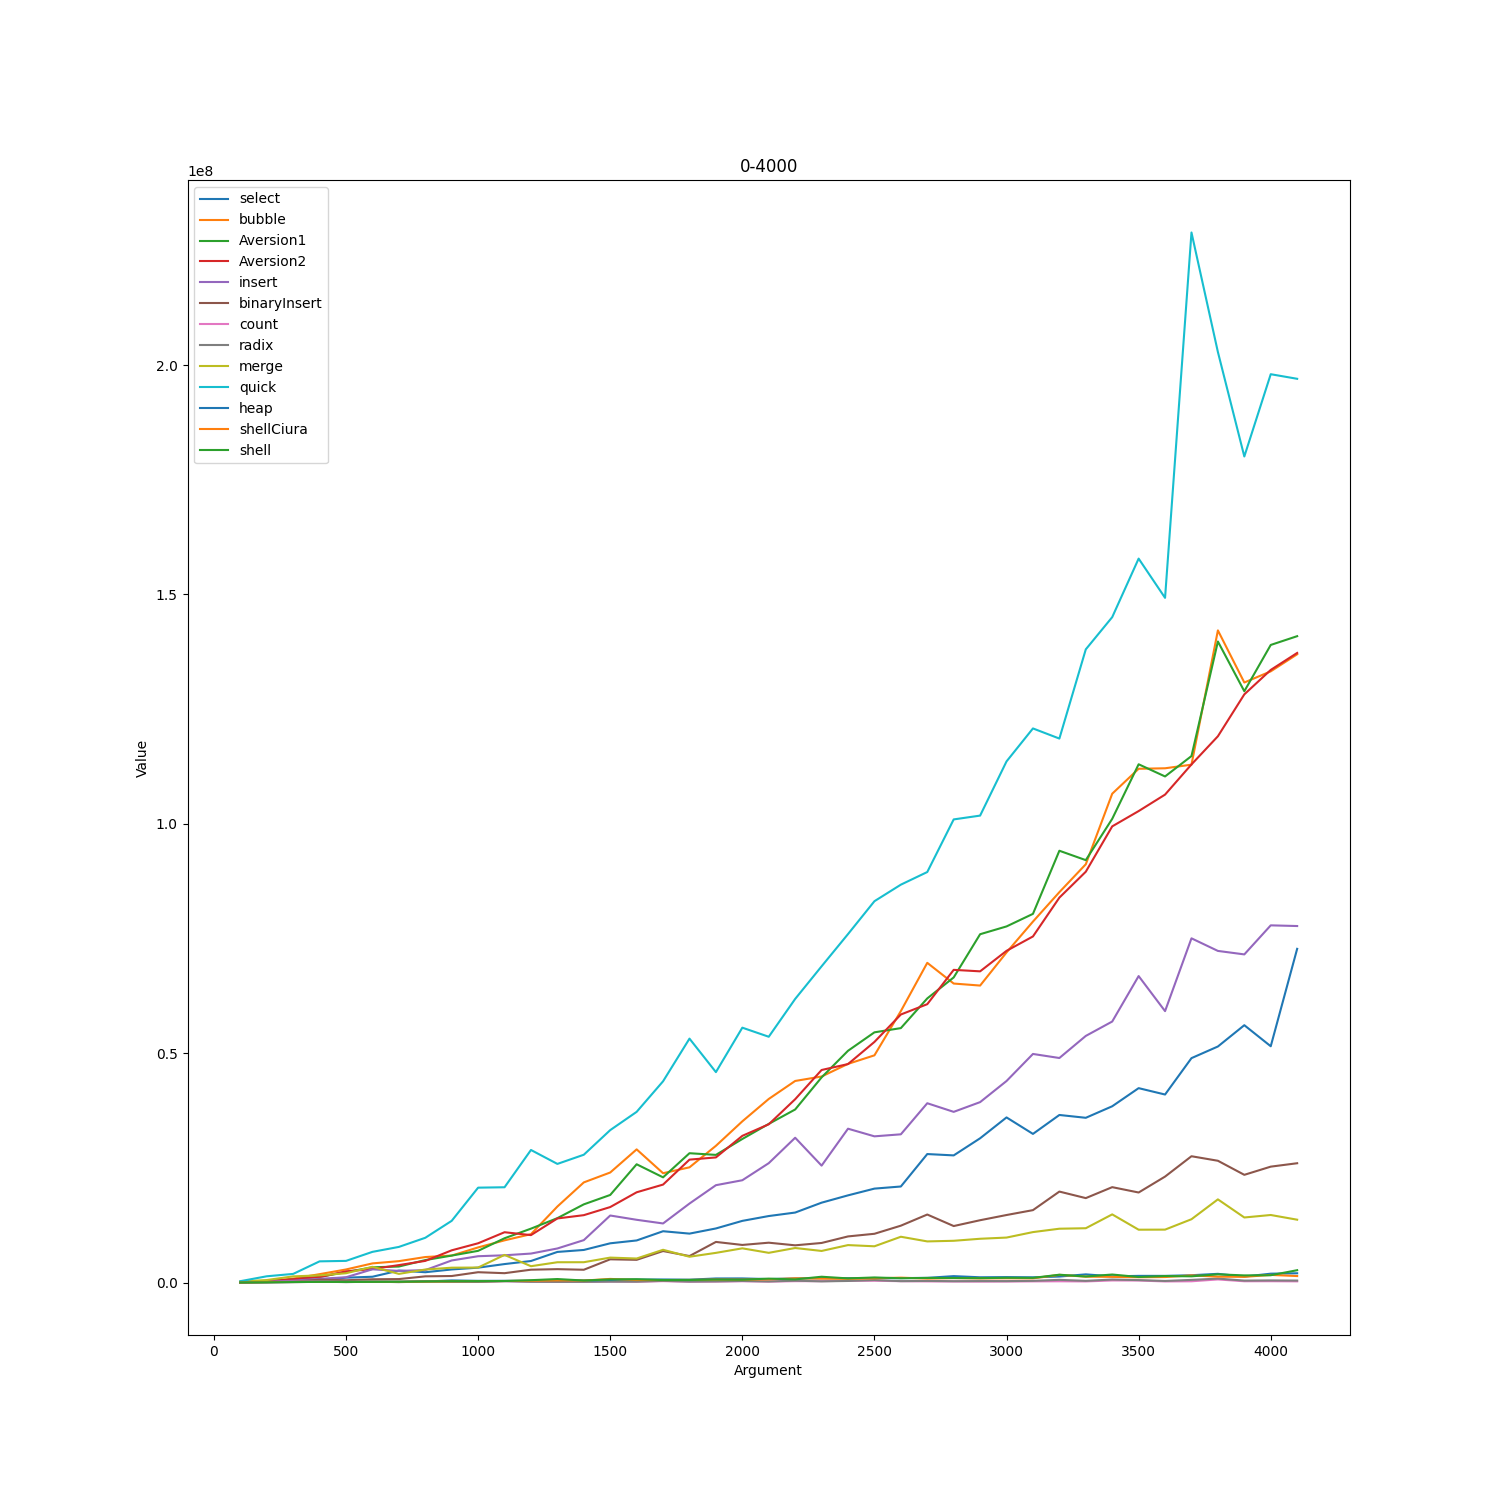

The data file committed next to this chart (first rows):
0-4000
; select; bubble; Aversion1; Aversion2; insert; binaryInsert; count; radix; merge; quick; heap; shellCiura; shell
100; 49600; 76800; 71000; 62200; 38800; 21100; 89800; 36000; 230100; 298400; 16500; 11700; 10400
200; 137400; 279500; 266800; 278000; 185600; 107300; 104300; 45600; 549000; 1.366e+06; 67600; 83800; 47500
300; 439800; 856600; 658500; 713700; 399100; 187600; 187600; 127200; 1.3485e+06; 1.8846e+06; 100000; 105000; 110200
400; 533500; 1.8298e+06; 1.2329e+06; 1.1938e+06; 816000; 619800; 243900; 221700; 1.5662e+06; 4.6207e+06; 155700; 146200; 142600
500; 1.0626e+06; 2.8498e+06; 2.2773e+06; 2.4321e+06; 1.1544e+06; 499600; 126400; 86700; 2.0256e+06; 4.7227e+06; 191100; 156300; 134800
600; 1.2657e+06; 4.1742e+06; 3.3236e+06; 2.9406e+06; 2.8861e+06; 712000; 171000; 213800; 3.4256e+06; 6.6904e+06; 181400; 170400; 149800
700; 2.6098e+06; 4.6639e+06; 3.4898e+06; 3.8054e+06; 2.5398e+06; 755900; 120000; 91000; 1.8893e+06; 7.7677e+06; 207600; 171400; 166500
800; 2.248e+06; 5.5605e+06; 4.8969e+06; 4.7217e+06; 2.7126e+06; 1.3518e+06; 313000; 231500; 2.8393e+06; 9.7571e+06; 223600; 199800; 238900
900; 2.8543e+06; 5.885e+06; 5.8786e+06; 7.0247e+06; 4.8167e+06; 1.4242e+06; 149200; 156900; 3.2393e+06; 1.34556e+07; 461400; 267800; 289600
1000; 3.2462e+06; 7.6577e+06; 6.9124e+06; 8.5613e+06; 5.7394e+06; 2.2539e+06; 139100; 131800; 3.2723e+06; 2.06846e+07; 371000; 309000; 311700
1100; 4.0284e+06; 9.2018e+06; 9.6548e+06; 1.09696e+07; 5.9422e+06; 2.0409e+06; 295300; 306300; 6.0235e+06; 2.07735e+07; 379900; 335500; 326900
1200; 4.695e+06; 1.05467e+07; 1.17499e+07; 1.03421e+07; 6.3185e+06; 2.8023e+06; 164500; 168000; 3.5639e+06; 2.88986e+07; 365700; 377400; 514200
1300; 6.6743e+06; 1.65733e+07; 1.40396e+07; 1.39727e+07; 7.4281e+06; 2.9193e+06; 139800; 146200; 4.4263e+06; 2.58615e+07; 406600; 433300; 763300
1400; 7.1053e+06; 2.18321e+07; 1.70445e+07; 1.469e+07; 9.2453e+06; 2.7908e+06; 149600; 159600; 4.4329e+06; 2.78616e+07; 447000; 430900; 442000
1500; 8.5549e+06; 2.39894e+07; 1.90958e+07; 1.64571e+07; 1.46132e+07; 5.0664e+06; 219200; 199900; 5.4379e+06; 3.32302e+07; 567500; 791700; 685800
1600; 9.1761e+06; 2.90296e+07; 2.57838e+07; 1.96759e+07; 1.36798e+07; 4.9525e+06; 191600; 190100; 5.2383e+06; 3.72101e+07; 637800; 550400; 724300
1700; 1.11869e+07; 2.3835e+07; 2.29346e+07; 2.13555e+07; 1.28806e+07; 6.8688e+06; 301900; 373300; 7.1406e+06; 4.38749e+07; 667100; 544500; 544400
1800; 1.06666e+07; 2.51178e+07; 2.81931e+07; 2.67954e+07; 1.72214e+07; 5.7756e+06; 183600; 211900; 5.6282e+06; 5.3173e+07; 626700; 565100; 561000
1900; 1.17921e+07; 2.98058e+07; 2.78273e+07; 2.72777e+07; 2.12232e+07; 8.8542e+06; 214200; 252200; 6.4703e+06; 4.58734e+07; 888200; 647500; 650100
2000; 1.34437e+07; 3.51426e+07; 3.12954e+07; 3.19795e+07; 2.23021e+07; 8.1981e+06; 282700; 348300; 7.4586e+06; 5.55607e+07; 898900; 634200; 618400
2100; 1.44977e+07; 4.00211e+07; 3.45846e+07; 3.4498e+07; 2.60236e+07; 8.6882e+06; 207400; 235100; 6.479e+06; 5.3581e+07; 755000; 685100; 855400
2200; 1.52582e+07; 4.39437e+07; 3.77268e+07; 3.99649e+07; 3.15651e+07; 8.115e+06; 298300; 409300; 7.5308e+06; 6.18255e+07; 893900; 923300; 689100
2300; 1.74114e+07; 4.49154e+07; 4.47233e+07; 4.63334e+07; 2.54872e+07; 8.6282e+06; 303200; 257000; 6.8882e+06; 6.89364e+07; 946600; 850900; 1.2668e+06
2400; 1.90067e+07; 4.76677e+07; 5.05222e+07; 4.76259e+07; 3.35373e+07; 1.00545e+07; 387500; 346200; 8.1651e+06; 7.59637e+07; 948100; 799500; 904600
2500; 2.04772e+07; 4.95309e+07; 5.45448e+07; 5.24524e+07; 3.18736e+07; 1.06301e+07; 395000; 546700; 7.9043e+06; 8.31289e+07; 990700; 915000; 1.1062e+06
2600; 2.09376e+07; 5.91759e+07; 5.54643e+07; 5.84321e+07; 3.23134e+07; 1.23973e+07; 294400; 304200; 9.9835e+06; 8.6735e+07; 964400; 1.0678e+06; 936400
2700; 2.80098e+07; 6.96952e+07; 6.19402e+07; 6.06832e+07; 3.90884e+07; 1.48284e+07; 247300; 357900; 8.9673e+06; 8.94898e+07; 1.0235e+06; 860800; 1.0055e+06
2800; 2.77174e+07; 6.51786e+07; 6.6514e+07; 6.81648e+07; 3.72096e+07; 1.23163e+07; 223600; 295200; 9.1034e+06; 1.00959e+08; 1.3973e+06; 975900; 983100
2900; 3.14488e+07; 6.4741e+07; 7.59322e+07; 6.78394e+07; 3.93314e+07; 1.35874e+07; 206300; 320400; 9.5442e+06; 1.0179e+08; 1.1482e+06; 898800; 957000
3000; 3.59967e+07; 7.19581e+07; 7.76319e+07; 7.23093e+07; 4.39327e+07; 1.47212e+07; 219600; 313500; 9.8053e+06; 1.13606e+08; 1.1836e+06; 931300; 1.0379e+06
3100; 3.24031e+07; 7.86836e+07; 8.03709e+07; 7.54458e+07; 4.98304e+07; 1.57861e+07; 254900; 374500; 1.0998e+07; 1.20792e+08; 1.1429e+06; 916300; 1.0152e+06
3200; 3.65292e+07; 8.51019e+07; 9.41293e+07; 8.3909e+07; 4.89472e+07; 1.98308e+07; 275300; 588600; 1.17351e+07; 1.18584e+08; 1.308e+06; 1.6727e+06; 1.7073e+06
3300; 3.59134e+07; 9.11848e+07; 9.20806e+07; 8.95574e+07; 5.37623e+07; 1.84063e+07; 243600; 371900; 1.18404e+07; 1.38031e+08; 1.7845e+06; 1.2861e+06; 1.3153e+06
3400; 3.8426e+07; 1.0656e+08; 1.01084e+08; 9.94433e+07; 5.68997e+07; 2.0794e+07; 458400; 656400; 1.48589e+07; 1.45052e+08; 1.3537e+06; 1.2404e+06; 1.7493e+06
3500; 4.23774e+07; 1.11998e+08; 1.12978e+08; 1.02777e+08; 6.68093e+07; 1.9629e+07; 441500; 536100; 1.15194e+07; 1.57814e+08; 1.4549e+06; 1.1511e+06; 1.2111e+06
3600; 4.09869e+07; 1.12105e+08; 1.10326e+08; 1.06367e+08; 5.91652e+07; 2.30983e+07; 240500; 347400; 1.15373e+07; 1.49259e+08; 1.4534e+06; 1.2e+06; 1.4174e+06
3700; 4.89188e+07; 1.12893e+08; 1.14771e+08; 1.12947e+08; 7.50371e+07; 2.75337e+07; 274100; 576900; 1.3803e+07; 2.28901e+08; 1.5944e+06; 1.5609e+06; 1.3584e+06
3800; 5.14564e+07; 1.42162e+08; 1.39741e+08; 1.19085e+08; 7.22918e+07; 2.6548e+07; 677600; 863700; 1.8133e+07; 2.02848e+08; 1.8988e+06; 1.2802e+06; 1.7872e+06
3900; 5.61004e+07; 1.30804e+08; 1.28898e+08; 1.28218e+08; 7.15332e+07; 2.34817e+07; 281300; 424200; 1.41837e+07; 1.80076e+08; 1.303e+06; 1.2403e+06; 1.5572e+06
4000; 5.15106e+07; 1.33236e+08; 1.38991e+08; 1.33547e+08; 7.78655e+07; 2.52661e+07; 288500; 465000; 1.47254e+07; 1.9801e+08; 1.9328e+06; 1.6667e+06; 1.5926e+06
4100; 7.27453e+07; 1.36955e+08; 1.40903e+08; 1.37249e+08; 7.77169e+07; 2.60077e+07; 258800; 431300; 1.37014e+07; 1.97009e+08; 2.0208e+06; 1.4175e+06; 2.691e+06
